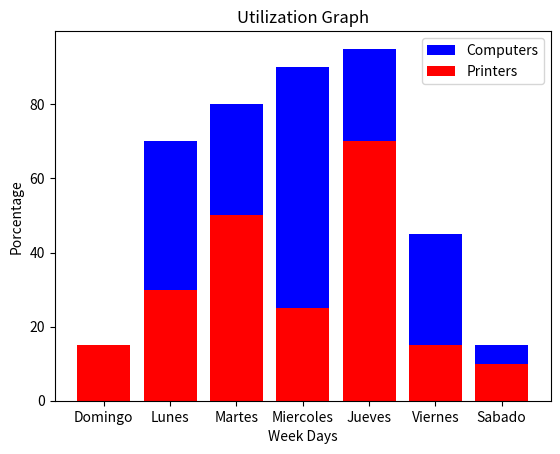

Write Python code to recreate this figure.
import numpy as np
import matplotlib.pyplot as plt
# pip install matplotlib


x = ['Domingo', 'Lunes', 'Martes', 'Miercoles', 'Jueves', 'Viernes', 'Sabado']
y1 = [10, 70, 80, 90, 95, 45, 15]
y2 = [15, 30, 50, 25, 70, 15, 10]

plt.bar(x, y1, label='Computers', color='blue')
plt.bar(x, y2, label='Printers', color='red')

plt.xlabel('Week Days')
plt.ylabel('Porcentage')
plt.title('Utilization Graph')
plt.legend()

plt.show()
